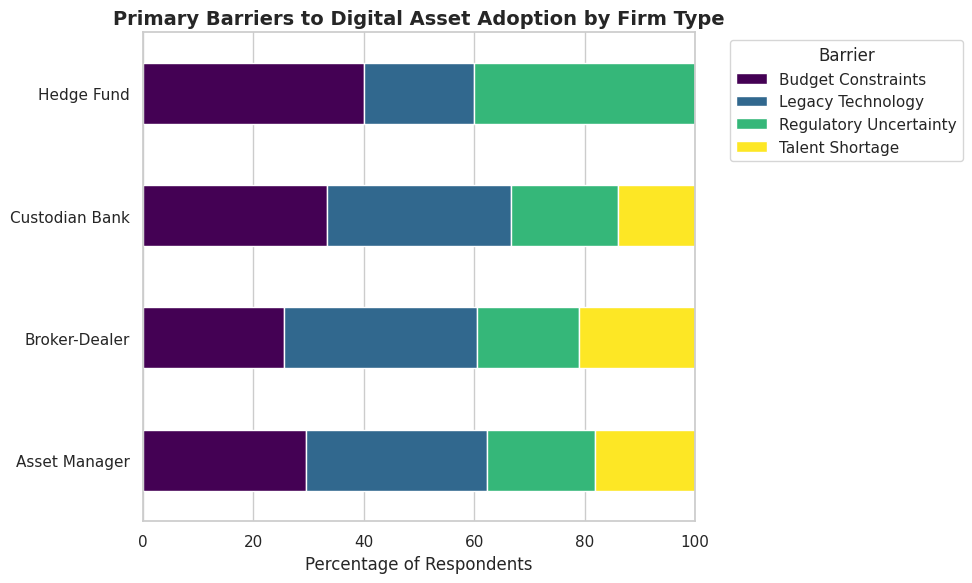
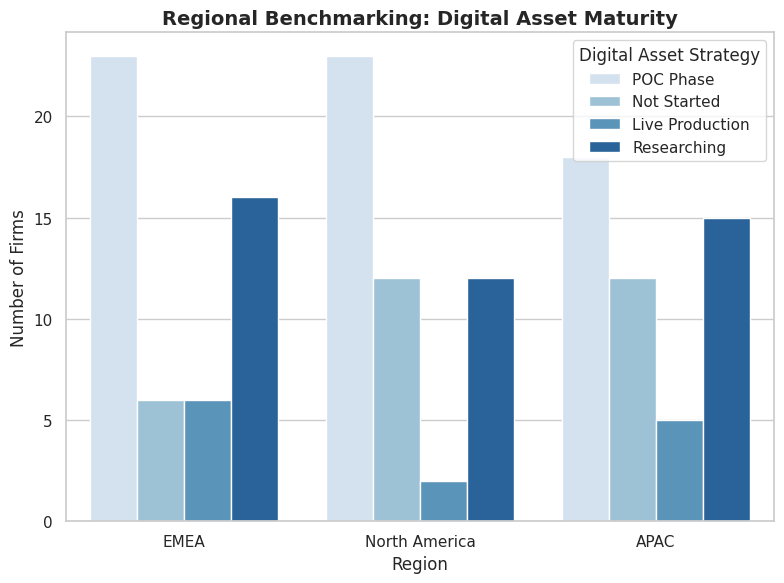

Reproduce these figures in Python, in order.
import pandas as pd
import numpy as np
import matplotlib.pyplot as plt
import seaborn as sns
import random

# Sets display options to show all columns and rows for easier viewing
pd.set_option('display.max_columns', None)
pd.set_option('display.width', 1000)

# PART 1: Generate Mock "Messy" Data
def generate_mock_data(n=150):
    firm_types = ['Asset Manager', 'Custodian Bank', 'Broker-Dealer', 'Hedge Fund']
    regions = ['North America', 'APAC', 'EMEA']
    barriers = ['Legacy Technology', 'Regulatory Uncertainty', 'Talent Shortage', 'Budget Constraints']
    stages = ['Not Started', 'Researching', 'POC Phase', 'Live Production']
    
    data = []
    for _ in range(n):
        # Simulates a mix of Clean numbers and Messy Strings to test auditing logic
        # 30% chance of a clean number (e.g., 500000000)
        # 70% chance of messy data (e.g., "$500M" or NaN)
        is_clean = random.random() < 0.3
        
        if is_clean:
            # Generate a raw number (Clean)
            aum_raw = random.randint(10_000_000, 500_000_000_000)
        else:
            # Generate messy string or missing value
            aum_raw = random.choice([f"${random.randint(1, 500)}B", f"{random.randint(100, 900)}M", np.nan])
        
        row = {
            "Firm ID": f"VX-{random.randint(1000, 9999)}",
            "Firm Type": random.choices(firm_types, weights=[0.4, 0.2, 0.3, 0.1])[0],
            "Region": random.choice(regions),
            "AUM (Raw)": aum_raw,
            "Digital Asset Strategy": random.choices(stages, weights=[0.2, 0.3, 0.4, 0.1])[0],
            "Top Barrier": random.choice(barriers),
            "Satisfaction Score": random.randint(1, 10)
        }
        data.append(row)
    
    return pd.DataFrame(data)

# Generate and display raw data sample
df_raw = generate_mock_data()
print("-- Raw Data Sample (Messy data) --")
print(df_raw.head())

# -- PART 2: Data Cleaning & Structuring --

# Tracks if a row needed normalization
def needs_normalization(value):
    # Needs normalization if it is a String (has '$' or 'B') or is NaN (Missing)
    if pd.isna(value):
        return True
    if isinstance(value, str):
        return True
    return False

# Counts the messy rows before we fix them
messy_rows_count = df_raw['AUM (Raw)'].apply(needs_normalization).sum()
total_rows = len(df_raw)
normalization_percentage = (messy_rows_count / total_rows) * 100

def clean_aum(value):
    """Parses strings to floats, fills NaNs, leaves integers alone."""
    if pd.isna(value):
        return 0
    if isinstance(value, (int, float)):
        return value
    # String parsing logic
    value = str(value).replace('$', '').replace(' ', '')
    if 'B' in value:
        return float(value.replace('B', '')) * 1_000_000_000
    elif 'M' in value:
        return float(value.replace('M', '')) * 1_000_000
    return 0

df_clean = df_raw.copy()
df_clean['AUM (Numeric)'] = df_clean['AUM (Raw)'].apply(clean_aum)
df_clean['AUM (Billions)'] = df_clean['AUM (Numeric)'] / 1_000_000_000

# Categorizes firms by size of AUM
df_clean['Size Cohort'] = pd.cut(df_clean['AUM (Billions)'], 
                                 bins=[-1, 10, 100, 10000], 
                                 labels=['Small (<$10B)', 'Mid-Tier ($10-100B)', 'Large (>$100B)'])

print("\n-- Clean Data Sample --")
print(df_clean[['Firm Type', 'AUM (Raw)', 'AUM (Billions)', 'Size Cohort']].head())

# -- PART 3: Generate Insights (Visualization) --
sns.set_theme(style="whitegrid")
plt.rcParams['font.family'] = 'sans-serif'

# Chart 1: Barriers by Firm Type
plt.figure(figsize=(10, 6))
barrier_counts = df_clean.groupby(['Firm Type', 'Top Barrier']).size().unstack(fill_value=0)
barrier_pct = barrier_counts.div(barrier_counts.sum(axis=1), axis=0) * 100

barrier_pct.plot(kind='barh', stacked=True, colormap='viridis', figsize=(10, 6))
plt.title('Primary Barriers to Digital Asset Adoption by Firm Type', fontsize=14, fontweight='bold')
plt.xlabel('Percentage of Respondents')
plt.ylabel('')
plt.legend(title='Barrier', bbox_to_anchor=(1.05, 1), loc='upper left')
plt.tight_layout()
plt.savefig('chart_1_barriers.png')
print("\n[Generated] chart_1_barriers.png")

# Chart 2: Adoption Stage by Region
plt.figure(figsize=(8, 6))
sns.countplot(data=df_clean, x='Region', hue='Digital Asset Strategy', palette='Blues')
plt.title('Regional Benchmarking: Digital Asset Maturity', fontsize=14, fontweight='bold')
plt.ylabel('Number of Firms')
plt.tight_layout()
plt.savefig('chart_2_regional_readiness.png')
print("[Generated] chart_2_regional_readiness.png")

# -- PART 4: Automated Key Findings --
pct_legacy = len(df_clean[df_clean['Top Barrier'] == 'Legacy Technology']) / len(df_clean) * 100
leading_region = df_clean[df_clean['Digital Asset Strategy'] == 'Live Production']['Region'].mode()[0]

print("\n-- Automated Executive Summary --")
print(f"1. Legacy Technology is the primary blocker for {pct_legacy:.1f}% of respondents, indicating a critical need for infrastructure modernization before digital asset integration.")
print(f"2. {leading_region} is currently leading the 'Live Production' phase, outperforming other regions in operational readiness.")
print(f"3. Data Quality Audit: {normalization_percentage:.1f}% of input records required automated normalization to be usable for analysis.")